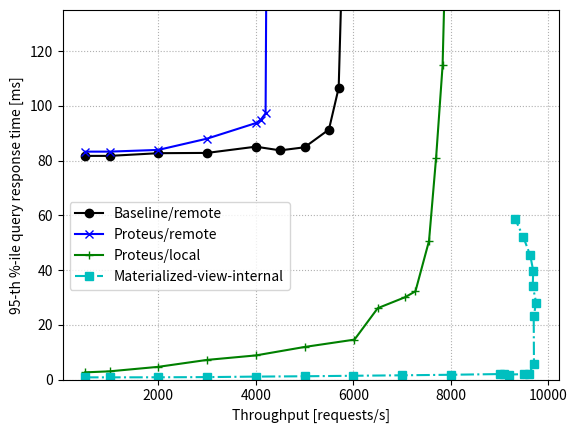

The matplotlib source for this figure:
import matplotlib.pyplot as plt

throughput_lobsters = [500.00018, 1000.00049, 1999.97597, 3000.1013, 4000.27737, 4499.97726, 4999.75249, 5499.80305, 5699.97751, 5791.55283]
respTime_lobsters = [81.70224,    81.70687,   82.69064,   82.79342,  85.07017,   83.71914,   84.84691,   91.33331,   106.54948,  165.14621]

throughput_proteus_datastore = [499.975,1000.00001,2000.00002,2995.85149,4000.10194,4100.15211,4200.55202,4302.75206]
respTime_lobsters_datastore = [83.25554,83.26093,83.89383,87.98632,93.68136,94.86974,97.29494,431.88952]

throughput_proteus_client = [ 499.9753, 1000.05055, 2000.00135, 3000.52664, 3999.9786, 4999.75245, 6023.85455,   6501.32089, 7057.67988, 7275.02368, 7553.42848, 7698.7791,7831.91119,7865.65948]
respTime_lobsters_client = [  2.63942,  3.01543,    4.65687,    7.18948,    8.82407,   11.91162,   14.59682, 26.08507,   30.04863,   32.24758,   50.65336,   81.07866,114.75306,138.39679]

throughput_baseline_db = [500.00031,1000.00048,2000.00115,3000.05154,4000.00245,5000.0314,6000.05545,6999.97927,8000.08028,9000.00585,9099.97976,9200.08138,9500.08027,9600.38121,9706.37996,9701.25524,9750.72258,9681.43122,9691.05535,9630.00852,9486.73123,9318.25745]
respTime_baseline_db = [0.81552,0.81348,0.83594,0.90492,1.08862,1.2107,1.39493,1.56269,1.76105,2.01445,2.12129,1.84018,1.99626,2.135,5.60897,23.11631,28.14762,34.20481,39.76049,45.36878,52.10973,58.73519]

f, ax = plt.subplots()

ax.plot(throughput_lobsters, respTime_lobsters, color='k', marker='o', label='Baseline/remote')
ax.plot(throughput_proteus_datastore, respTime_lobsters_datastore, color='b', marker='x', label='Proteus/remote')
ax.plot(throughput_proteus_client, respTime_lobsters_client, color='g', marker='+', label='Proteus/local')
ax.plot(throughput_baseline_db, respTime_baseline_db, linestyle='dashdot', color='c', marker='s', label='Materialized-view-internal')

ax.set(xlabel='Throughput [requests/s]', ylabel='95-th %-ile query response time [ms]')

ax.grid(linestyle='dotted')

handles, labels = ax.get_legend_handles_labels()
ax.legend(handles,labels=labels, bbox_to_anchor=(0, 0.5), loc='upper left')


plt.ylim([0.0, 135.0])

# plt.tight_layout(rect=[0,0.05,1.,1])
plt.savefig('responseTime.png')
plt.close()
